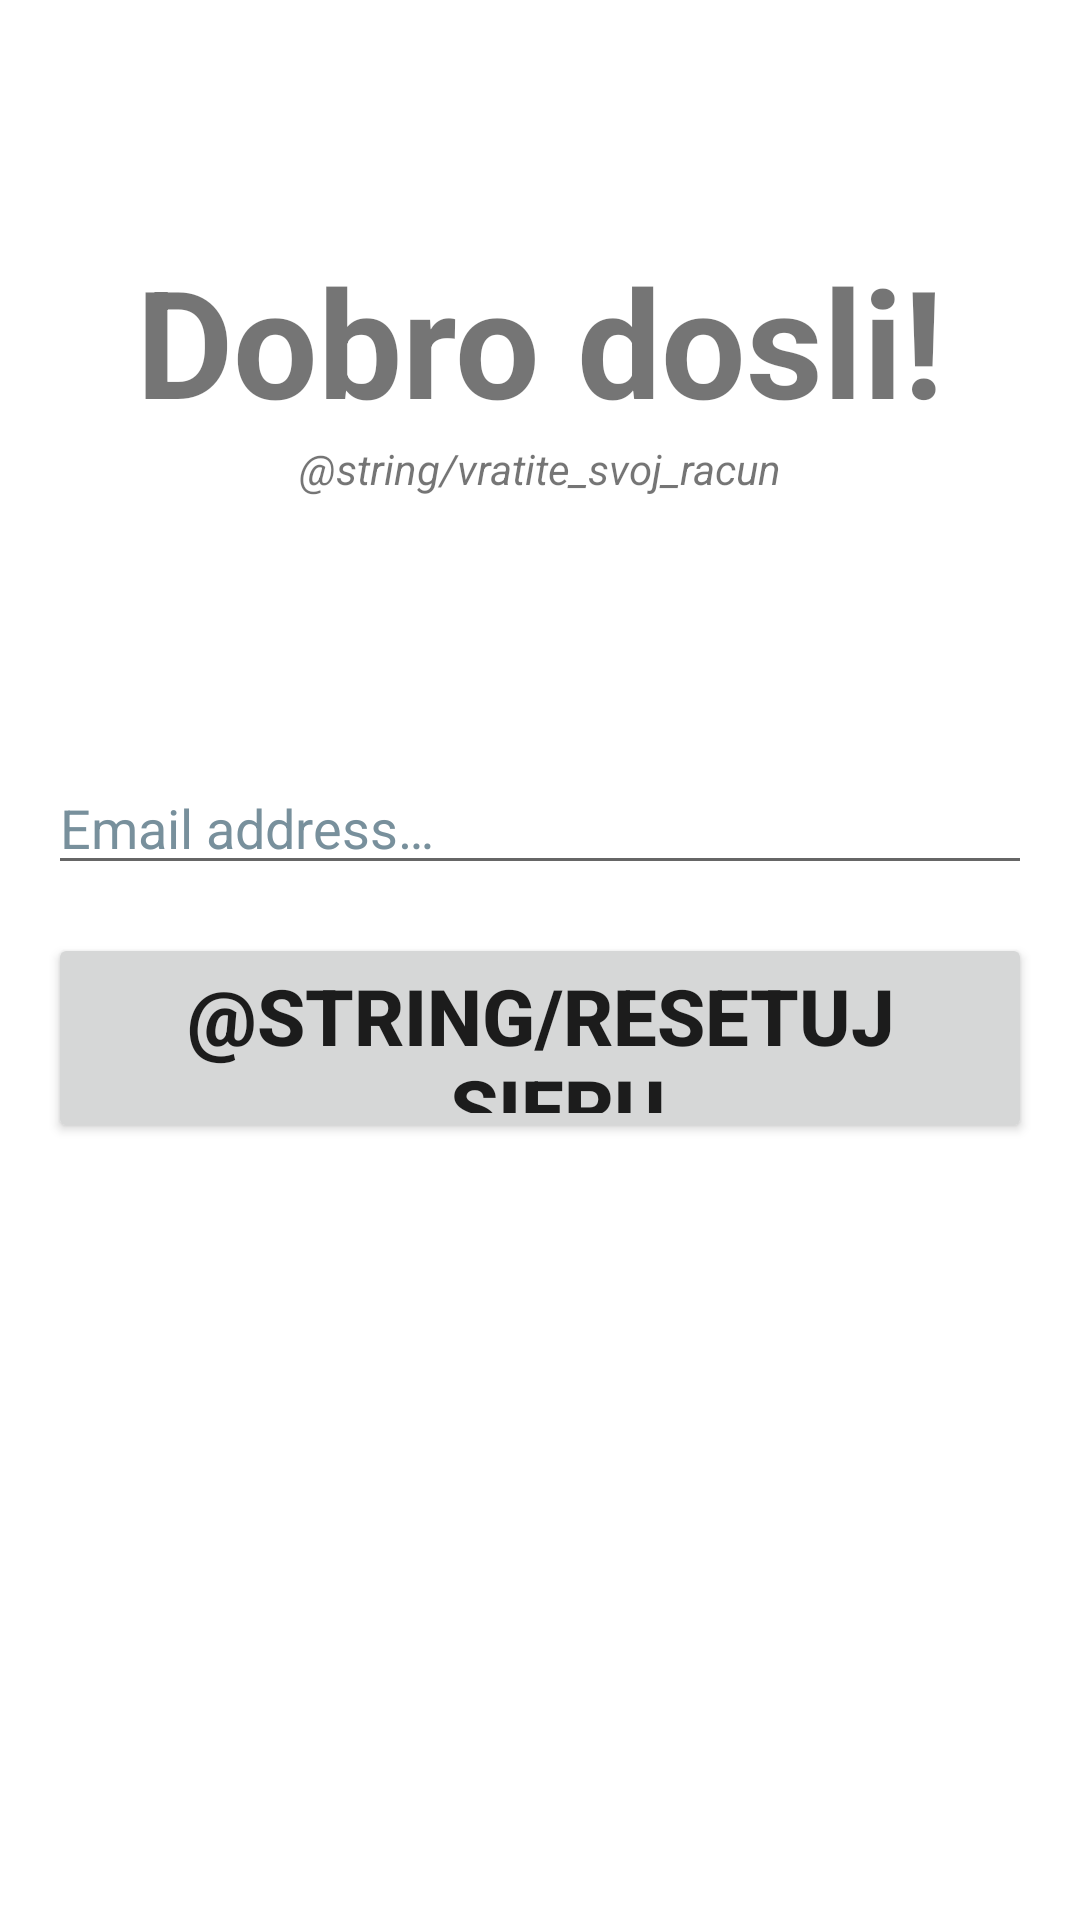

This screen was rendered from an Android layout file. Write that file and the resources it references.
<!-- AndroidManifest.xml: application theme Theme.FirebaseAccounts -->
<!-- res/layout/fragment_forgot_password.xml -->
<?xml version="1.0" encoding="utf-8"?>
<androidx.constraintlayout.widget.ConstraintLayout
    xmlns:android="http://schemas.android.com/apk/res/android"
    xmlns:tools="http://schemas.android.com/tools"
    xmlns:app="http://schemas.android.com/apk/res-auto"
    android:layout_width="match_parent"
    android:layout_height="match_parent"
    tools:context=".fragment.ForgotPasswordFragment">

    <TextView
        android:id="@+id/textView2"
        android:layout_width="wrap_content"
        android:layout_height="wrap_content"
        android:layout_marginTop="80dp"
        android:text="@string/dobro_dosli"
        android:textSize="50sp"
        android:textStyle="bold"
        app:layout_constraintEnd_toEndOf="parent"
        app:layout_constraintStart_toStartOf="parent"
        app:layout_constraintTop_toTopOf="parent" />

    <TextView
        android:id="@+id/textView3"
        android:layout_width="wrap_content"
        android:layout_height="wrap_content"
        android:text="@string/vratite_svoj_racun"
        android:textStyle="italic"
        app:layout_constraintEnd_toEndOf="@+id/textView2"
        app:layout_constraintStart_toStartOf="@+id/textView2"
        app:layout_constraintTop_toBottomOf="@+id/textView2" />

    <EditText
        android:id="@+id/email_adress"
        android:layout_width="0dp"
        android:layout_height="wrap_content"
        android:layout_marginStart="16dp"
        android:layout_marginTop="88dp"
        android:layout_marginEnd="16dp"
        android:ems="10"
        android:hint="@string/email_address"
        android:inputType="textEmailAddress"
        android:textColorHint="#78909C"
        app:layout_constraintEnd_toEndOf="parent"
        app:layout_constraintHorizontal_bias="0.0"
        app:layout_constraintStart_toStartOf="parent"
        app:layout_constraintTop_toBottomOf="@+id/textView3" />

    <Button
        android:id="@+id/reset_password_button"
        android:layout_width="0dp"
        android:layout_height="70dp"
        android:layout_marginStart="16dp"
        android:layout_marginTop="16dp"
        android:layout_marginEnd="16dp"
        android:text="@string/resetuj_sifru"
        android:textSize="26sp"
        android:textStyle="bold"
        app:layout_constraintEnd_toEndOf="parent"
        app:layout_constraintStart_toStartOf="parent"
        app:layout_constraintTop_toBottomOf="@+id/email_adress" />

    <ProgressBar
        android:id="@+id/progressBar"
        style="?android:attr/progressBarStyle"
        android:layout_width="wrap_content"
        android:layout_height="wrap_content"
        android:visibility="gone"
        app:layout_constraintBottom_toBottomOf="parent"
        app:layout_constraintEnd_toEndOf="parent"
        app:layout_constraintStart_toStartOf="parent"
        app:layout_constraintTop_toTopOf="parent"
        app:layout_constraintVertical_bias="0.31" />


</androidx.constraintlayout.widget.ConstraintLayout>
<!-- resources referenced by this layout -->
<resources>
  <string name="dobro_dosli">Dobro dosli!</string>
  <string name="email_address">Email address…</string>
  <style name="Theme.FirebaseAccounts" parent="Theme.MaterialComponents.DayNight.NoActionBar">
          
          <item name="colorPrimary">@color/purple_500</item>
          <item name="colorPrimaryVariant">@color/purple_700</item>
          <item name="colorOnPrimary">@color/white</item>
          
          <item name="colorSecondary">@color/teal_200</item>
          <item name="colorSecondaryVariant">@color/teal_700</item>
          <item name="colorOnSecondary">@color/black</item>
          
          <item name="android:statusBarColor" tools:targetApi="l">?attr/colorPrimaryVariant</item>
          
      </style>
  <color name="purple_500">#FF9800</color>
  <color name="purple_700">#E68900</color>
  <color name="white">#FFFFFFFF</color>
  <color name="teal_200">#FFC107</color>
  <color name="teal_700">#FF9800</color>
  <color name="black">#FF000000</color>
</resources>
